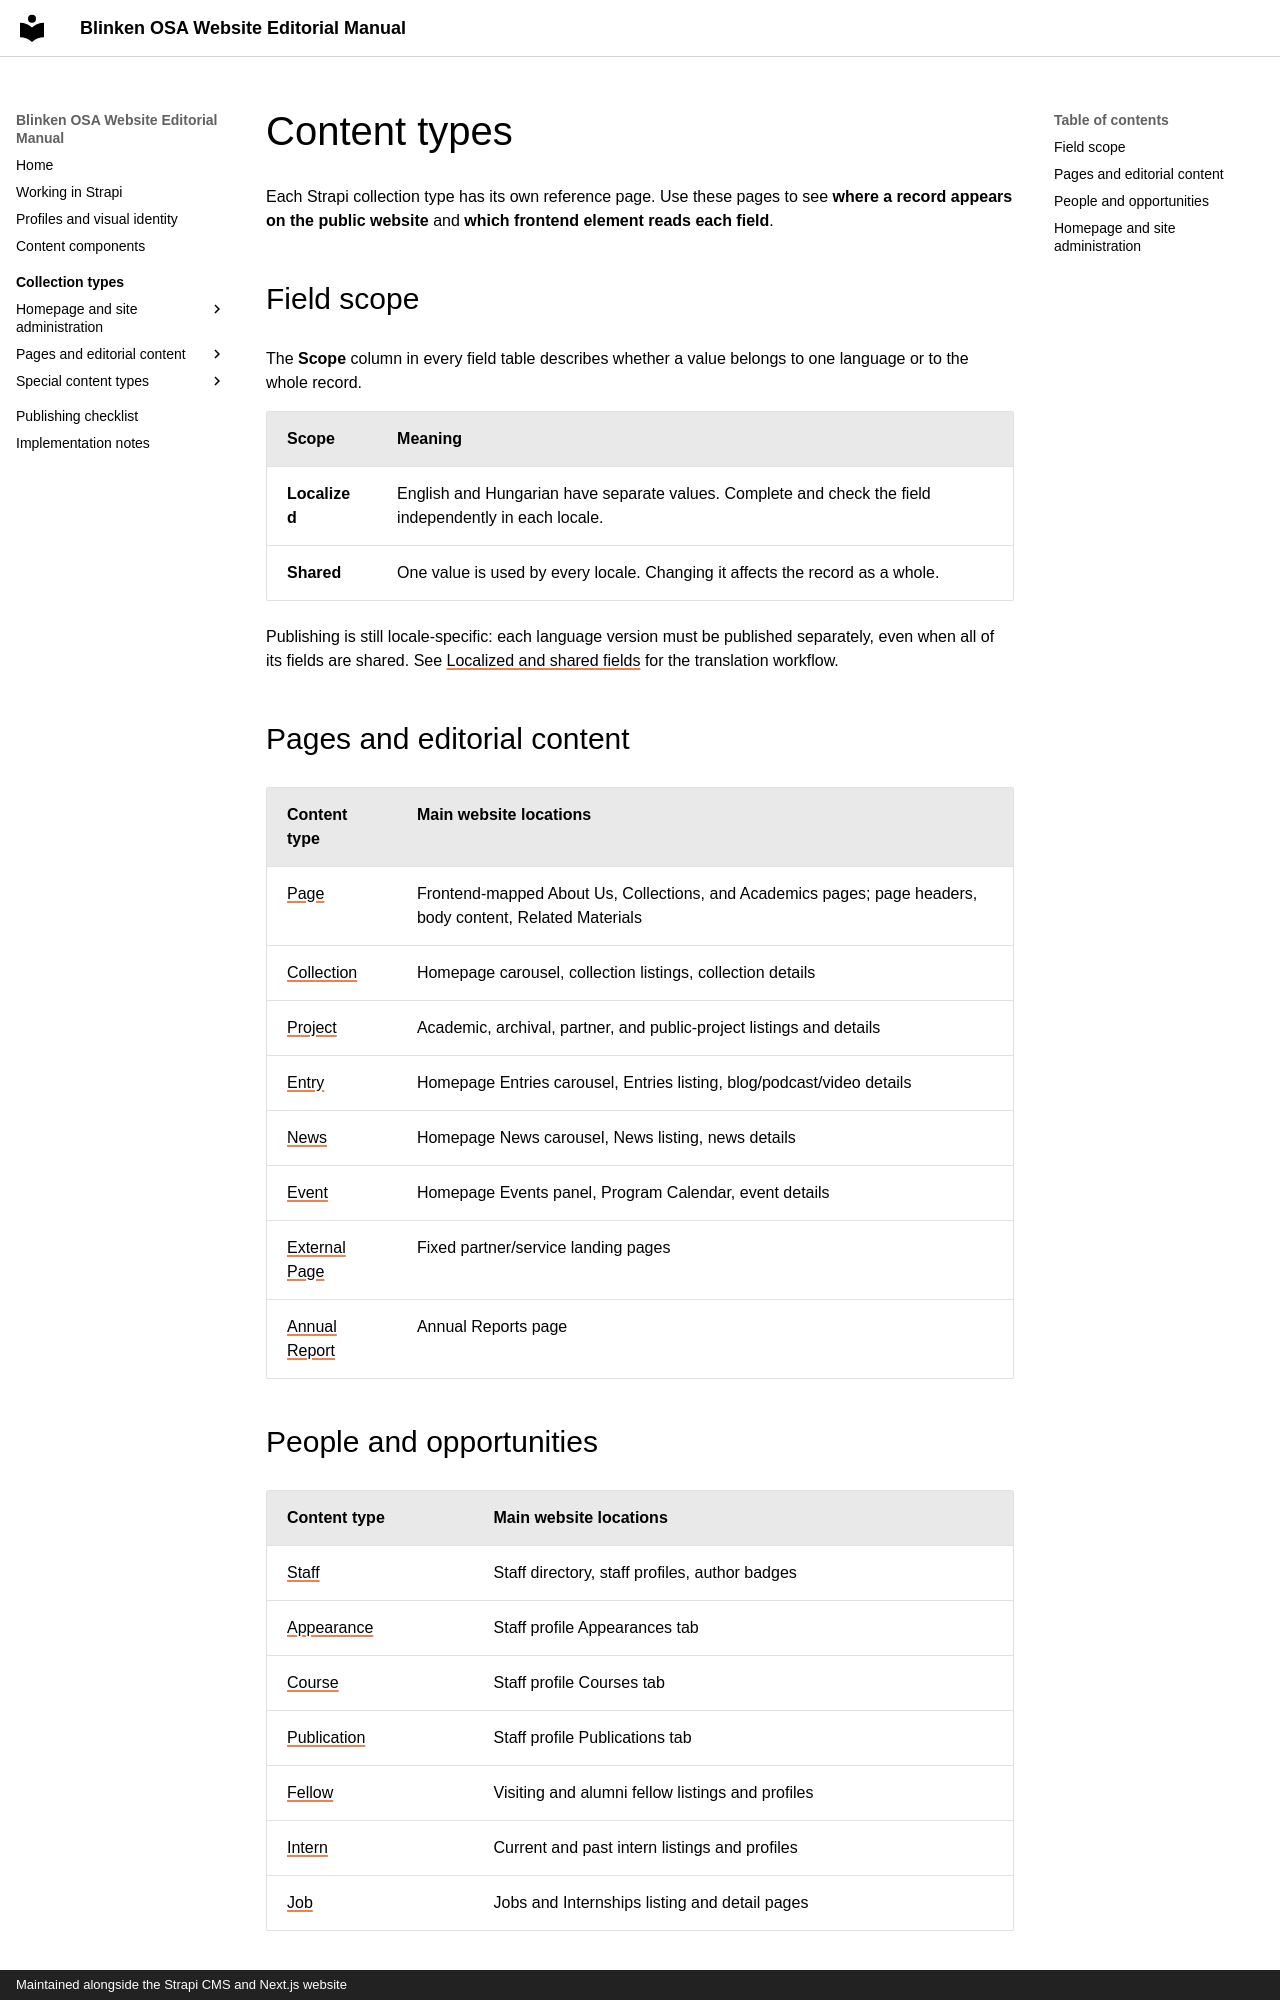

repository: BlinkenOSA/website-manual · page: collection-types/index.html · generator: mkdocs · copyright: Maintained alongside the Strapi CMS and Next.js website

# Content types

Each Strapi collection type has its own reference page. Use these pages to see **where a record appears on the public website** and **which frontend element reads each field**.

## Field scope

The **Scope** column in every field table describes whether a value belongs to one language or to the whole record.

| Scope | Meaning |
| --- | --- |
| **Localized** | English and Hungarian have separate values. Complete and check the field independently in each locale. |
| **Shared** | One value is used by every locale. Changing it affects the record as a whole. |

Publishing is still locale-specific: each language version must be published separately, even when all of its fields are shared. See [Localized and shared fields](../working-in-strapi.md#localized-and-shared-fields) for the translation workflow.

## Pages and editorial content

| Content type | Main website locations |
| --- | --- |
| [Page](page.md) | Frontend-mapped About Us, Collections, and Academics pages; page headers, body content, Related Materials |
| [Collection](collection.md) | Homepage carousel, collection listings, collection details |
| [Project](project.md) | Academic, archival, partner, and public-project listings and details |
| [Entry](entry.md) | Homepage Entries carousel, Entries listing, blog/podcast/video details |
| [News](news.md) | Homepage News carousel, News listing, news details |
| [Event](event.md) | Homepage Events panel, Program Calendar, event details |
| [External Page](external-page.md) | Fixed partner/service landing pages |
| [Annual Report](annual-report.md) | Annual Reports page |

## People and opportunities

| Content type | Main website locations |
| --- | --- |
| [Staff](staff.md) | Staff directory, staff profiles, author badges |
| [Appearance](appearance.md) | Staff profile Appearances tab |
| [Course](course.md) | Staff profile Courses tab |
| [Publication](publication.md) | Staff profile Publications tab |
| [Fellow](fellow.md) | Visiting and alumni fellow listings and profiles |
| [Intern](intern.md) | Current and past intern listings and profiles |
| [Job](job.md) | Jobs and Internships listing and detail pages |
